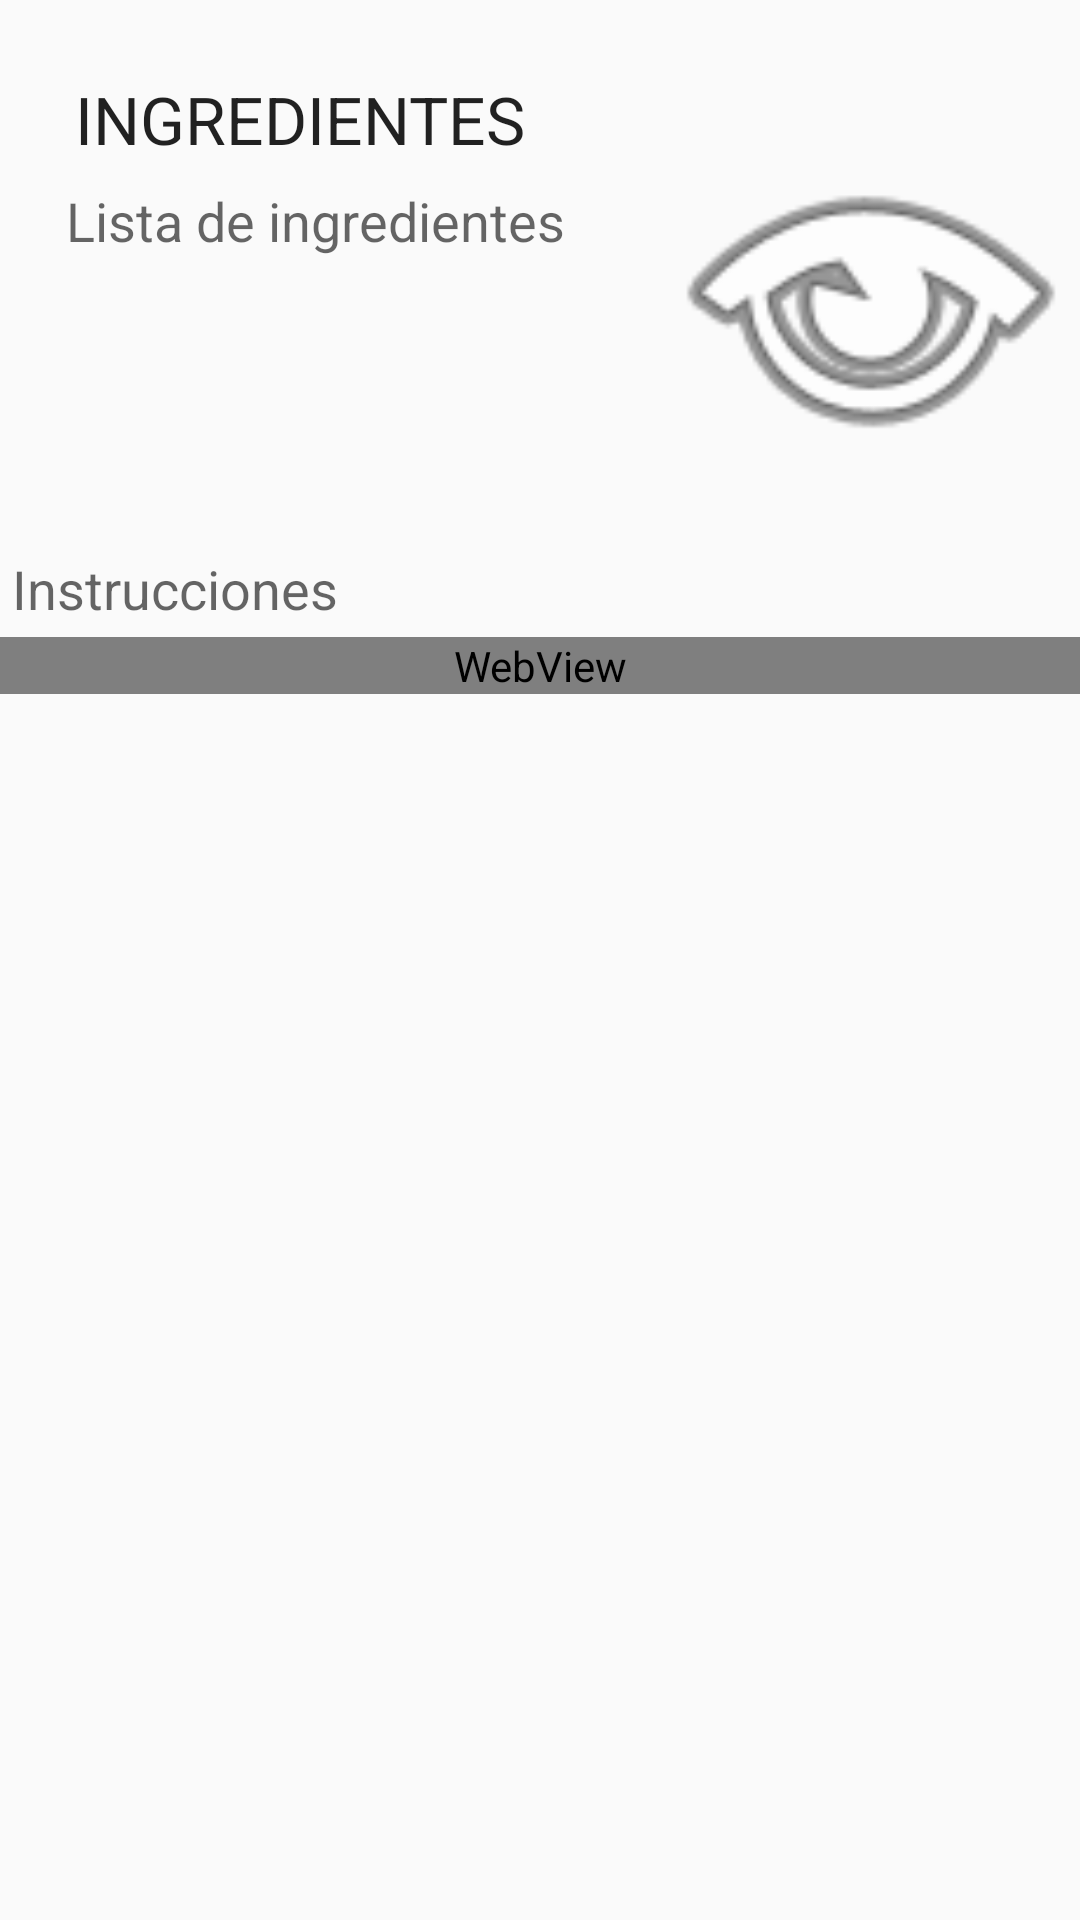

Layout XML and referenced resources for this Android screen:
<!-- AndroidManifest.xml: activity theme Theme.AppCompat.DayNight.DarkActionBar -->
<!-- res/layout/activity_receta.xml -->
<?xml version="1.0" encoding="utf-8"?>
<ScrollView
    xmlns:android="http://schemas.android.com/apk/res/android"
    xmlns:app="http://schemas.android.com/apk/res-auto"
    xmlns:tools="http://schemas.android.com/tools"
    android:layout_width="match_parent"
    android:layout_height="match_parent"
    tools:context=".RecetaActivity.RecetaActivity">

    <LinearLayout
        android:layout_width="match_parent"
        android:layout_height="match_parent"
        android:orientation="vertical">

        <LinearLayout
            android:layout_width="match_parent"
            android:layout_height="wrap_content"
            android:orientation="horizontal">

            <LinearLayout
                android:layout_width="wrap_content"
                android:layout_height="wrap_content"
                android:orientation="vertical"
                android:padding="20dp">
                
                <TextView
                    android:id="@+id/tvReceta"
                    android:layout_width="wrap_content"
                    android:layout_height="wrap_content"
                    android:layout_margin="5dp"
                    android:text="INGREDIENTES"
                    android:textAlignment="center"
                    android:textAppearance="@style/TextAppearance.AppCompat.Large" />

                
                <TextView
                    android:id="@+id/tvIngredientes"
                    android:layout_width="wrap_content"
                    android:layout_height="wrap_content"
                    android:layout_margin="2dp"
                    android:text="Lista de ingredientes"
                    android:textAppearance="@style/TextAppearance.AppCompat.Medium" />
            </LinearLayout>

            <ImageView
                android:id="@+id/ivFoto"
                android:layout_width="160dp"
                android:layout_height="160dp"
                android:src="@android:drawable/ic_menu_view"
                android:layout_marginEnd="20dp"
                android:layout_marginTop="20dp"
                android:padding="5dp"/>

        </LinearLayout>

        
        <TextView
            android:id="@+id/tvInstrucciones"
            android:layout_width="match_parent"
            android:layout_height="wrap_content"
            android:text="Instrucciones"
            android:textAppearance="@style/TextAppearance.AppCompat.Medium"
            android:padding="4dp"/>

        
        <WebView
            android:id="@+id/wvYoutube"
            android:layout_width="match_parent"
            android:layout_height="wrap_content"
            android:layout_marginBottom="16dp"/>

    </LinearLayout>
</ScrollView>
<!-- resources referenced by this layout -->
<resources>

</resources>
